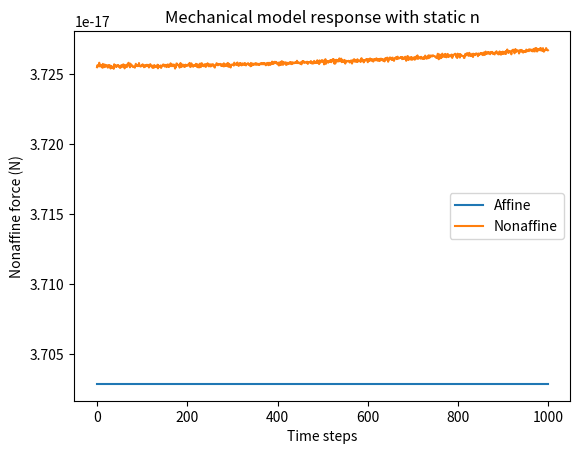

The matplotlib source for this figure:

import numpy as np
import matplotlib.pyplot as plt

# Physical parameters in base SI units
temperature = 298.0
boltzmann_const = 1.38064852e-23

number_of_chains = initial_number_of_chains = 1000

number_of_time_steps = 1000
time_step_size = 1.0

mean_decay_rate, stdev_decay_rate = 0.0001, 0.000001

mean_segments_per_chain, stdev_segments_per_chain = 1000, 100

reaction_mean_per_time_step = 0.001 * time_step_size;

affine_forces = []
nonaffine_forces = []

for t in range(0, number_of_time_steps):

    time = t * time_step_size

    mean_segments_per_chain -= mean_decay_rate * time;
    stdev_segments_per_chain -= stdev_decay_rate * time;

    stretch = 3.0

    # Compute a random stretch for each of the chains in the network
    affine_force = nonaffine_force = 0.0

    for i in range(0, number_of_chains):

        segments_per_chain = int(np.random.normal(loc = mean_segments_per_chain,
                                                  scale = stdev_segments_per_chain))

        relative_stretch = stretch * np.sqrt(segments_per_chain)

        nonaffine_force += (3 * segments_per_chain - stretch**2) / (segments_per_chain - stretch**2)

    # Put these forces into a list for visualisation
    affine_forces.append(3.0 * boltzmann_const * temperature * stretch * number_of_chains)

    nonaffine_forces.append(nonaffine_force * boltzmann_const * temperature * stretch)

print('Mean number of segments per chain', mean_segments_per_chain)
print('Standard deviation of segments per chain', stdev_segments_per_chain)

plt.plot(affine_forces)
plt.title('Mechanical model response with static n')
plt.xlabel('Time steps')
plt.ylabel('Force (N)')

plt.plot(nonaffine_forces)
plt.xlabel('Time steps')
plt.ylabel('Nonaffine force (N)')
plt.legend(['Affine', 'Nonaffine'])
plt.savefig('BasicEvolution.pdf')
